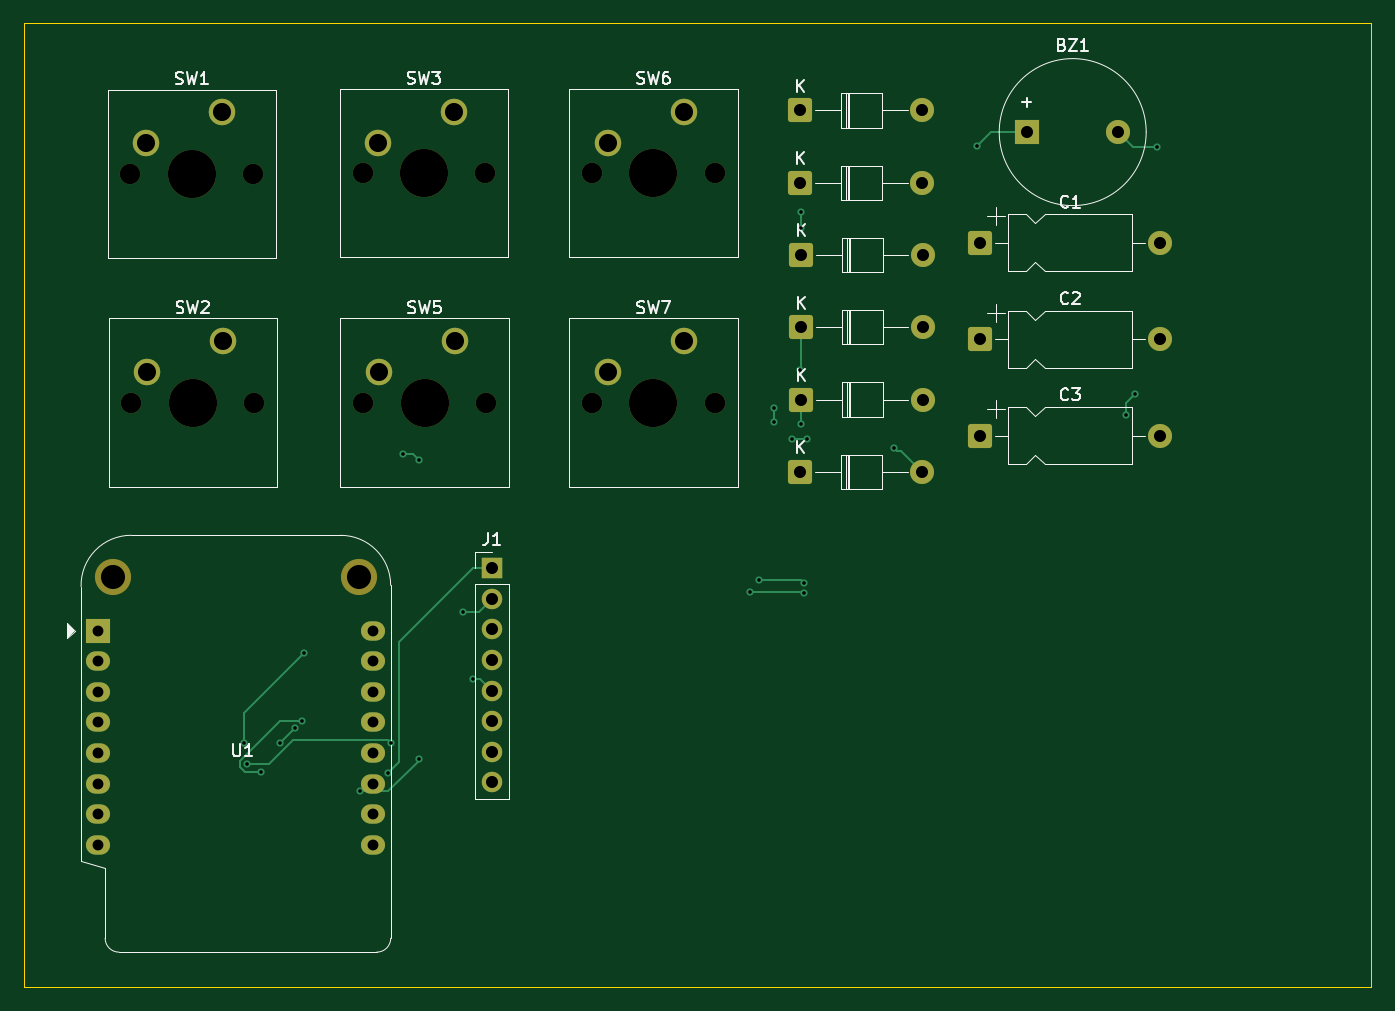
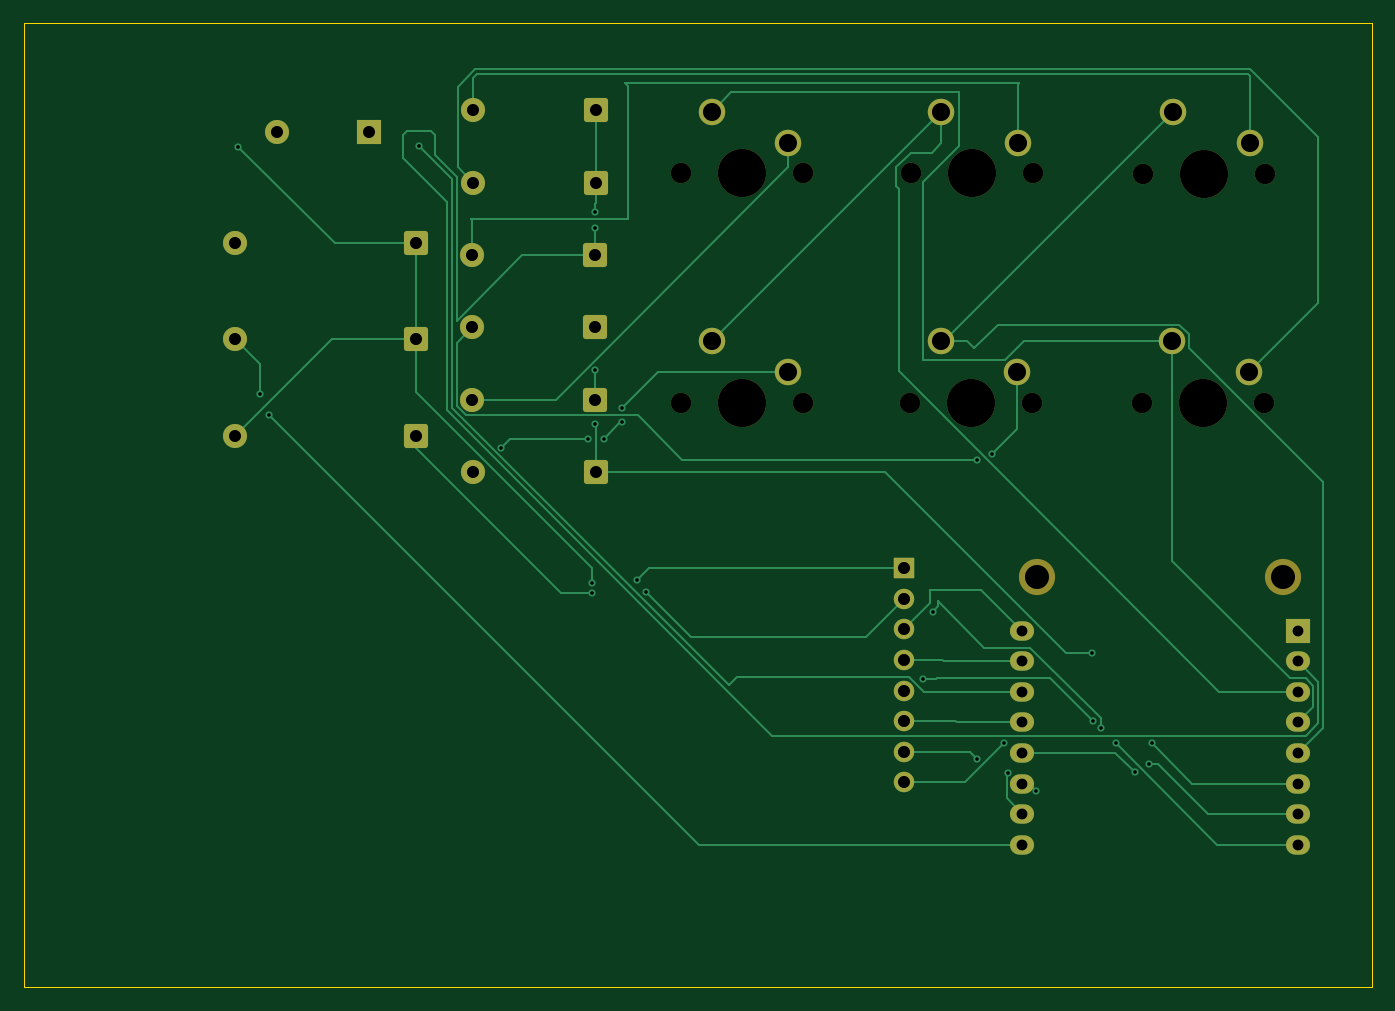
Circuit board: 11 layer files. Board 111.8 x 80.0 mm.
- bottom_copper: alarm-B_Cu.gbr (14832 bytes)
- bottom_mask: alarm-B_Mask.gbr (3700 bytes)
- paste: alarm-B_Paste.gbr (450 bytes)
- bottom_silk: alarm-B_Silkscreen.gbr (451 bytes)
- outline: alarm-Edge_Cuts.gbr (604 bytes)
- top_copper: alarm-F_Cu.gbr (8495 bytes)
- top_mask: alarm-F_Mask.gbr (3700 bytes)
- paste: alarm-F_Paste.gbr (450 bytes)
- top_silk: alarm-F_Silkscreen.gbr (24499 bytes)
- drill: alarm-NPTH.drl (746 bytes)
- drill: alarm-PTH.drl (1737 bytes)

=== bottom_copper: alarm-B_Cu.gbr (14832 bytes, source omitted) ===
=== bottom_mask: alarm-B_Mask.gbr ===
%TF.GenerationSoftware,KiCad,Pcbnew,10.0.3*%
%TF.CreationDate,2026-08-04T17:22:00-04:00*%
%TF.ProjectId,alarm,616c6172-6d2e-46b6-9963-61645f706362,rev?*%
%TF.SameCoordinates,Original*%
%TF.FileFunction,Soldermask,Bot*%
%TF.FilePolarity,Negative*%
%FSLAX46Y46*%
G04 Gerber Fmt 4.6, Leading zero omitted, Abs format (unit mm)*
G04 Created by KiCad (PCBNEW 10.0.3) date 2026-08-04 17:22:00*
%MOMM*%
%LPD*%
G01*
G04 APERTURE LIST*
G04 Aperture macros list*
%AMRoundRect*
0 Rectangle with rounded corners*
0 $1 Rounding radius*
0 $2 $3 $4 $5 $6 $7 $8 $9 X,Y pos of 4 corners*
0 Add a 4 corners polygon primitive as box body*
4,1,4,$2,$3,$4,$5,$6,$7,$8,$9,$2,$3,0*
0 Add four circle primitives for the rounded corners*
1,1,$1+$1,$2,$3*
1,1,$1+$1,$4,$5*
1,1,$1+$1,$6,$7*
1,1,$1+$1,$8,$9*
0 Add four rect primitives between the rounded corners*
20,1,$1+$1,$2,$3,$4,$5,0*
20,1,$1+$1,$4,$5,$6,$7,0*
20,1,$1+$1,$6,$7,$8,$9,0*
20,1,$1+$1,$8,$9,$2,$3,0*%
G04 Aperture macros list end*
%ADD10R,2.000000X2.000000*%
%ADD11C,2.000000*%
%ADD12R,1.700000X1.700000*%
%ADD13C,1.700000*%
%ADD14RoundRect,0.250000X-0.750000X-0.750000X0.750000X-0.750000X0.750000X0.750000X-0.750000X0.750000X0*%
%ADD15C,4.000000*%
%ADD16C,2.200000*%
%ADD17C,3.000000*%
%ADD18O,2.000000X1.600000*%
G04 APERTURE END LIST*
D10*
%TO.C,BZ1*%
X135000000Y-36800000D03*
D11*
X142600000Y-36800000D03*
%TD*%
D12*
%TO.C,J1*%
X90600000Y-73000000D03*
D13*
X90600000Y-75540000D03*
X90600000Y-78080000D03*
X90600000Y-80620000D03*
X90600000Y-83160000D03*
X90600000Y-85700000D03*
X90600000Y-88240000D03*
X90600000Y-90780000D03*
%TD*%
D14*
%TO.C,D15*%
X116250000Y-47000000D03*
D11*
X126410000Y-47000000D03*
%TD*%
D13*
%TO.C,SW2*%
X60670000Y-59250000D03*
D15*
X65750000Y-59250000D03*
D13*
X70830000Y-59250000D03*
D16*
X68290000Y-54170000D03*
X61940000Y-56710000D03*
%TD*%
D14*
%TO.C,D13*%
X116170000Y-35000000D03*
D11*
X126330000Y-35000000D03*
%TD*%
D14*
%TO.C,C1*%
X131080000Y-45992500D03*
D11*
X146080000Y-45992500D03*
%TD*%
D14*
%TO.C,D17*%
X116250000Y-53000000D03*
D11*
X126410000Y-53000000D03*
%TD*%
D13*
%TO.C,SW6*%
X98920000Y-40215000D03*
D15*
X104000000Y-40215000D03*
D13*
X109080000Y-40215000D03*
D16*
X106540000Y-35135000D03*
X100190000Y-37675000D03*
%TD*%
D13*
%TO.C,SW3*%
X79855000Y-40215000D03*
D15*
X84935000Y-40215000D03*
D13*
X90015000Y-40215000D03*
D16*
X87475000Y-35135000D03*
X81125000Y-37675000D03*
%TD*%
D17*
%TO.C,U1*%
X59140000Y-73770000D03*
X79540000Y-73770000D03*
D10*
X57890000Y-78170000D03*
D18*
X57890000Y-80710000D03*
X57890000Y-83250000D03*
X57890000Y-85790000D03*
X57890000Y-88330000D03*
X57890000Y-90870000D03*
X57890000Y-93410000D03*
X57890000Y-95950000D03*
X80750000Y-95950000D03*
X80750000Y-93410000D03*
X80750000Y-90870000D03*
X80750000Y-88330000D03*
X80750000Y-85790000D03*
X80750000Y-83250000D03*
X80750000Y-80710000D03*
X80750000Y-78170000D03*
%TD*%
D14*
%TO.C,C3*%
X131080000Y-61992500D03*
D11*
X146080000Y-61992500D03*
%TD*%
D13*
%TO.C,SW7*%
X98920000Y-59250000D03*
D15*
X104000000Y-59250000D03*
D13*
X109080000Y-59250000D03*
D16*
X106540000Y-54170000D03*
X100190000Y-56710000D03*
%TD*%
D13*
%TO.C,SW1*%
X60590000Y-40250000D03*
D15*
X65670000Y-40250000D03*
D13*
X70750000Y-40250000D03*
D16*
X68210000Y-35170000D03*
X61860000Y-37710000D03*
%TD*%
D14*
%TO.C,D14*%
X116170000Y-41000000D03*
D11*
X126330000Y-41000000D03*
%TD*%
D13*
%TO.C,SW5*%
X79920000Y-59250000D03*
D15*
X85000000Y-59250000D03*
D13*
X90080000Y-59250000D03*
D16*
X87540000Y-54170000D03*
X81190000Y-56710000D03*
%TD*%
D14*
%TO.C,D19*%
X116170000Y-65000000D03*
D11*
X126330000Y-65000000D03*
%TD*%
D14*
%TO.C,D18*%
X116250000Y-59000000D03*
D11*
X126410000Y-59000000D03*
%TD*%
D14*
%TO.C,C2*%
X131080000Y-53992500D03*
D11*
X146080000Y-53992500D03*
%TD*%
M02*

=== paste: alarm-B_Paste.gbr ===
%TF.GenerationSoftware,KiCad,Pcbnew,10.0.3*%
%TF.CreationDate,2026-08-04T17:22:00-04:00*%
%TF.ProjectId,alarm,616c6172-6d2e-46b6-9963-61645f706362,rev?*%
%TF.SameCoordinates,Original*%
%TF.FileFunction,Paste,Bot*%
%TF.FilePolarity,Positive*%
%FSLAX46Y46*%
G04 Gerber Fmt 4.6, Leading zero omitted, Abs format (unit mm)*
G04 Created by KiCad (PCBNEW 10.0.3) date 2026-08-04 17:22:00*
%MOMM*%
%LPD*%
G01*
G04 APERTURE LIST*
G04 APERTURE END LIST*
M02*

=== bottom_silk: alarm-B_Silkscreen.gbr ===
%TF.GenerationSoftware,KiCad,Pcbnew,10.0.3*%
%TF.CreationDate,2026-08-04T17:22:00-04:00*%
%TF.ProjectId,alarm,616c6172-6d2e-46b6-9963-61645f706362,rev?*%
%TF.SameCoordinates,Original*%
%TF.FileFunction,Legend,Bot*%
%TF.FilePolarity,Positive*%
%FSLAX46Y46*%
G04 Gerber Fmt 4.6, Leading zero omitted, Abs format (unit mm)*
G04 Created by KiCad (PCBNEW 10.0.3) date 2026-08-04 17:22:00*
%MOMM*%
%LPD*%
G01*
G04 APERTURE LIST*
G04 APERTURE END LIST*
M02*

=== outline: alarm-Edge_Cuts.gbr ===
%TF.GenerationSoftware,KiCad,Pcbnew,10.0.3*%
%TF.CreationDate,2026-08-04T17:22:00-04:00*%
%TF.ProjectId,alarm,616c6172-6d2e-46b6-9963-61645f706362,rev?*%
%TF.SameCoordinates,Original*%
%TF.FileFunction,Profile,NP*%
%FSLAX46Y46*%
G04 Gerber Fmt 4.6, Leading zero omitted, Abs format (unit mm)*
G04 Created by KiCad (PCBNEW 10.0.3) date 2026-08-04 17:22:00*
%MOMM*%
%LPD*%
G01*
G04 APERTURE LIST*
%TA.AperFunction,Profile*%
%ADD10C,0.050000*%
%TD*%
G04 APERTURE END LIST*
D10*
X51750000Y-27750000D02*
X163600000Y-27750000D01*
X163600000Y-107750000D01*
X51750000Y-107750000D01*
X51750000Y-27750000D01*
M02*

=== top_copper: alarm-F_Cu.gbr (8495 bytes, source omitted) ===
=== top_mask: alarm-F_Mask.gbr ===
%TF.GenerationSoftware,KiCad,Pcbnew,10.0.3*%
%TF.CreationDate,2026-08-04T17:22:00-04:00*%
%TF.ProjectId,alarm,616c6172-6d2e-46b6-9963-61645f706362,rev?*%
%TF.SameCoordinates,Original*%
%TF.FileFunction,Soldermask,Top*%
%TF.FilePolarity,Negative*%
%FSLAX46Y46*%
G04 Gerber Fmt 4.6, Leading zero omitted, Abs format (unit mm)*
G04 Created by KiCad (PCBNEW 10.0.3) date 2026-08-04 17:22:00*
%MOMM*%
%LPD*%
G01*
G04 APERTURE LIST*
G04 Aperture macros list*
%AMRoundRect*
0 Rectangle with rounded corners*
0 $1 Rounding radius*
0 $2 $3 $4 $5 $6 $7 $8 $9 X,Y pos of 4 corners*
0 Add a 4 corners polygon primitive as box body*
4,1,4,$2,$3,$4,$5,$6,$7,$8,$9,$2,$3,0*
0 Add four circle primitives for the rounded corners*
1,1,$1+$1,$2,$3*
1,1,$1+$1,$4,$5*
1,1,$1+$1,$6,$7*
1,1,$1+$1,$8,$9*
0 Add four rect primitives between the rounded corners*
20,1,$1+$1,$2,$3,$4,$5,0*
20,1,$1+$1,$4,$5,$6,$7,0*
20,1,$1+$1,$6,$7,$8,$9,0*
20,1,$1+$1,$8,$9,$2,$3,0*%
G04 Aperture macros list end*
%ADD10R,2.000000X2.000000*%
%ADD11C,2.000000*%
%ADD12R,1.700000X1.700000*%
%ADD13C,1.700000*%
%ADD14RoundRect,0.250000X-0.750000X-0.750000X0.750000X-0.750000X0.750000X0.750000X-0.750000X0.750000X0*%
%ADD15C,4.000000*%
%ADD16C,2.200000*%
%ADD17C,3.000000*%
%ADD18O,2.000000X1.600000*%
G04 APERTURE END LIST*
D10*
%TO.C,BZ1*%
X135000000Y-36800000D03*
D11*
X142600000Y-36800000D03*
%TD*%
D12*
%TO.C,J1*%
X90600000Y-73000000D03*
D13*
X90600000Y-75540000D03*
X90600000Y-78080000D03*
X90600000Y-80620000D03*
X90600000Y-83160000D03*
X90600000Y-85700000D03*
X90600000Y-88240000D03*
X90600000Y-90780000D03*
%TD*%
D14*
%TO.C,D15*%
X116250000Y-47000000D03*
D11*
X126410000Y-47000000D03*
%TD*%
D13*
%TO.C,SW2*%
X60670000Y-59250000D03*
D15*
X65750000Y-59250000D03*
D13*
X70830000Y-59250000D03*
D16*
X68290000Y-54170000D03*
X61940000Y-56710000D03*
%TD*%
D14*
%TO.C,D13*%
X116170000Y-35000000D03*
D11*
X126330000Y-35000000D03*
%TD*%
D14*
%TO.C,C1*%
X131080000Y-45992500D03*
D11*
X146080000Y-45992500D03*
%TD*%
D14*
%TO.C,D17*%
X116250000Y-53000000D03*
D11*
X126410000Y-53000000D03*
%TD*%
D13*
%TO.C,SW6*%
X98920000Y-40215000D03*
D15*
X104000000Y-40215000D03*
D13*
X109080000Y-40215000D03*
D16*
X106540000Y-35135000D03*
X100190000Y-37675000D03*
%TD*%
D13*
%TO.C,SW3*%
X79855000Y-40215000D03*
D15*
X84935000Y-40215000D03*
D13*
X90015000Y-40215000D03*
D16*
X87475000Y-35135000D03*
X81125000Y-37675000D03*
%TD*%
D17*
%TO.C,U1*%
X59140000Y-73770000D03*
X79540000Y-73770000D03*
D10*
X57890000Y-78170000D03*
D18*
X57890000Y-80710000D03*
X57890000Y-83250000D03*
X57890000Y-85790000D03*
X57890000Y-88330000D03*
X57890000Y-90870000D03*
X57890000Y-93410000D03*
X57890000Y-95950000D03*
X80750000Y-95950000D03*
X80750000Y-93410000D03*
X80750000Y-90870000D03*
X80750000Y-88330000D03*
X80750000Y-85790000D03*
X80750000Y-83250000D03*
X80750000Y-80710000D03*
X80750000Y-78170000D03*
%TD*%
D14*
%TO.C,C3*%
X131080000Y-61992500D03*
D11*
X146080000Y-61992500D03*
%TD*%
D13*
%TO.C,SW7*%
X98920000Y-59250000D03*
D15*
X104000000Y-59250000D03*
D13*
X109080000Y-59250000D03*
D16*
X106540000Y-54170000D03*
X100190000Y-56710000D03*
%TD*%
D13*
%TO.C,SW1*%
X60590000Y-40250000D03*
D15*
X65670000Y-40250000D03*
D13*
X70750000Y-40250000D03*
D16*
X68210000Y-35170000D03*
X61860000Y-37710000D03*
%TD*%
D14*
%TO.C,D14*%
X116170000Y-41000000D03*
D11*
X126330000Y-41000000D03*
%TD*%
D13*
%TO.C,SW5*%
X79920000Y-59250000D03*
D15*
X85000000Y-59250000D03*
D13*
X90080000Y-59250000D03*
D16*
X87540000Y-54170000D03*
X81190000Y-56710000D03*
%TD*%
D14*
%TO.C,D19*%
X116170000Y-65000000D03*
D11*
X126330000Y-65000000D03*
%TD*%
D14*
%TO.C,D18*%
X116250000Y-59000000D03*
D11*
X126410000Y-59000000D03*
%TD*%
D14*
%TO.C,C2*%
X131080000Y-53992500D03*
D11*
X146080000Y-53992500D03*
%TD*%
M02*

=== paste: alarm-F_Paste.gbr ===
%TF.GenerationSoftware,KiCad,Pcbnew,10.0.3*%
%TF.CreationDate,2026-08-04T17:22:00-04:00*%
%TF.ProjectId,alarm,616c6172-6d2e-46b6-9963-61645f706362,rev?*%
%TF.SameCoordinates,Original*%
%TF.FileFunction,Paste,Top*%
%TF.FilePolarity,Positive*%
%FSLAX46Y46*%
G04 Gerber Fmt 4.6, Leading zero omitted, Abs format (unit mm)*
G04 Created by KiCad (PCBNEW 10.0.3) date 2026-08-04 17:22:00*
%MOMM*%
%LPD*%
G01*
G04 APERTURE LIST*
G04 APERTURE END LIST*
M02*

=== top_silk: alarm-F_Silkscreen.gbr (24499 bytes, source omitted) ===
=== drill: alarm-NPTH.drl ===
M48
; DRILL file KiCad 10.0.3 date 2026-08-04T17:22:04
; FORMAT={-:-/ absolute / metric / decimal}
; #@! TF.CreationDate,2026-08-04T17:22:04-04:00
; #@! TF.GenerationSoftware,Kicad,Pcbnew,10.0.3
; #@! TF.FileFunction,NonPlated,1,2,NPTH
FMAT,2
METRIC
; #@! TA.AperFunction,NonPlated,NPTH,ComponentDrill
T1C1.700
; #@! TA.AperFunction,NonPlated,NPTH,ComponentDrill
T2C2.000
; #@! TA.AperFunction,NonPlated,NPTH,ComponentDrill
T3C4.000
%
G90
G05
T1
X60.59Y-40.25
X60.67Y-59.25
X70.75Y-40.25
X70.83Y-59.25
X79.855Y-40.215
X79.92Y-59.25
X90.015Y-40.215
X90.08Y-59.25
X98.92Y-40.215
X98.92Y-59.25
X109.08Y-40.215
X109.08Y-59.25
T2
X59.14Y-73.77
X79.54Y-73.77
T3
X65.67Y-40.25
X65.75Y-59.25
X84.935Y-40.215
X85.0Y-59.25
X104.0Y-40.215
X104.0Y-59.25
M30

=== drill: alarm-PTH.drl ===
M48
; DRILL file KiCad 10.0.3 date 2026-08-04T17:22:04
; FORMAT={-:-/ absolute / metric / decimal}
; #@! TF.CreationDate,2026-08-04T17:22:04-04:00
; #@! TF.GenerationSoftware,Kicad,Pcbnew,10.0.3
; #@! TF.FileFunction,Plated,1,2,PTH
FMAT,2
METRIC
; #@! TA.AperFunction,Plated,PTH,ViaDrill
T1C0.300
; #@! TA.AperFunction,Plated,PTH,ComponentDrill
T2C0.900
; #@! TA.AperFunction,Plated,PTH,ComponentDrill
T3C1.000
; #@! TA.AperFunction,Plated,PTH,ComponentDrill
T4C1.500
%
G90
G05
T1
X70.0Y-87.5
X70.25Y-89.25
X71.424Y-89.924
X73.0Y-87.5
X74.25Y-86.25
X74.85Y-85.711
X75.0Y-80.0
X79.6Y-91.5
X81.942Y-90.03
X82.25Y-87.5
X83.25Y-63.5
X84.5Y-64.0
X84.5Y-88.83
X88.2Y-76.6
X89.0Y-82.2
X111.983Y-74.983
X112.75Y-74.0
X114.0Y-59.7
X114.0Y-60.9
X115.5Y-62.25
X116.182Y-56.568
X116.25Y-43.4
X116.25Y-44.75
X116.25Y-61.0
X116.5Y-74.25
X116.5Y-75.05
X116.77Y-62.25
X123.983Y-62.983
X130.83Y-37.992
X143.25Y-60.25
X144.0Y-58.5
X145.811Y-38.011
T2
X57.89Y-78.17
X57.89Y-80.71
X57.89Y-83.25
X57.89Y-85.79
X57.89Y-88.33
X57.89Y-90.87
X57.89Y-93.41
X57.89Y-95.95
X80.75Y-78.17
X80.75Y-80.71
X80.75Y-83.25
X80.75Y-85.79
X80.75Y-88.33
X80.75Y-90.87
X80.75Y-93.41
X80.75Y-95.95
T3
X90.6Y-73.0
X90.6Y-75.54
X90.6Y-78.08
X90.6Y-80.62
X90.6Y-83.16
X90.6Y-85.7
X90.6Y-88.24
X90.6Y-90.78
X116.17Y-35.0
X116.17Y-41.0
X116.17Y-65.0
X116.25Y-47.0
X116.25Y-53.0
X116.25Y-59.0
X126.33Y-35.0
X126.33Y-41.0
X126.33Y-65.0
X126.41Y-47.0
X126.41Y-53.0
X126.41Y-59.0
X131.08Y-45.992
X131.08Y-53.992
X131.08Y-61.992
X135.0Y-36.8
X142.6Y-36.8
X146.08Y-45.992
X146.08Y-53.992
X146.08Y-61.992
T4
X61.86Y-37.71
X61.94Y-56.71
X68.21Y-35.17
X68.29Y-54.17
X81.125Y-37.675
X81.19Y-56.71
X87.475Y-35.135
X87.54Y-54.17
X100.19Y-37.675
X100.19Y-56.71
X106.54Y-35.135
X106.54Y-54.17
M30
